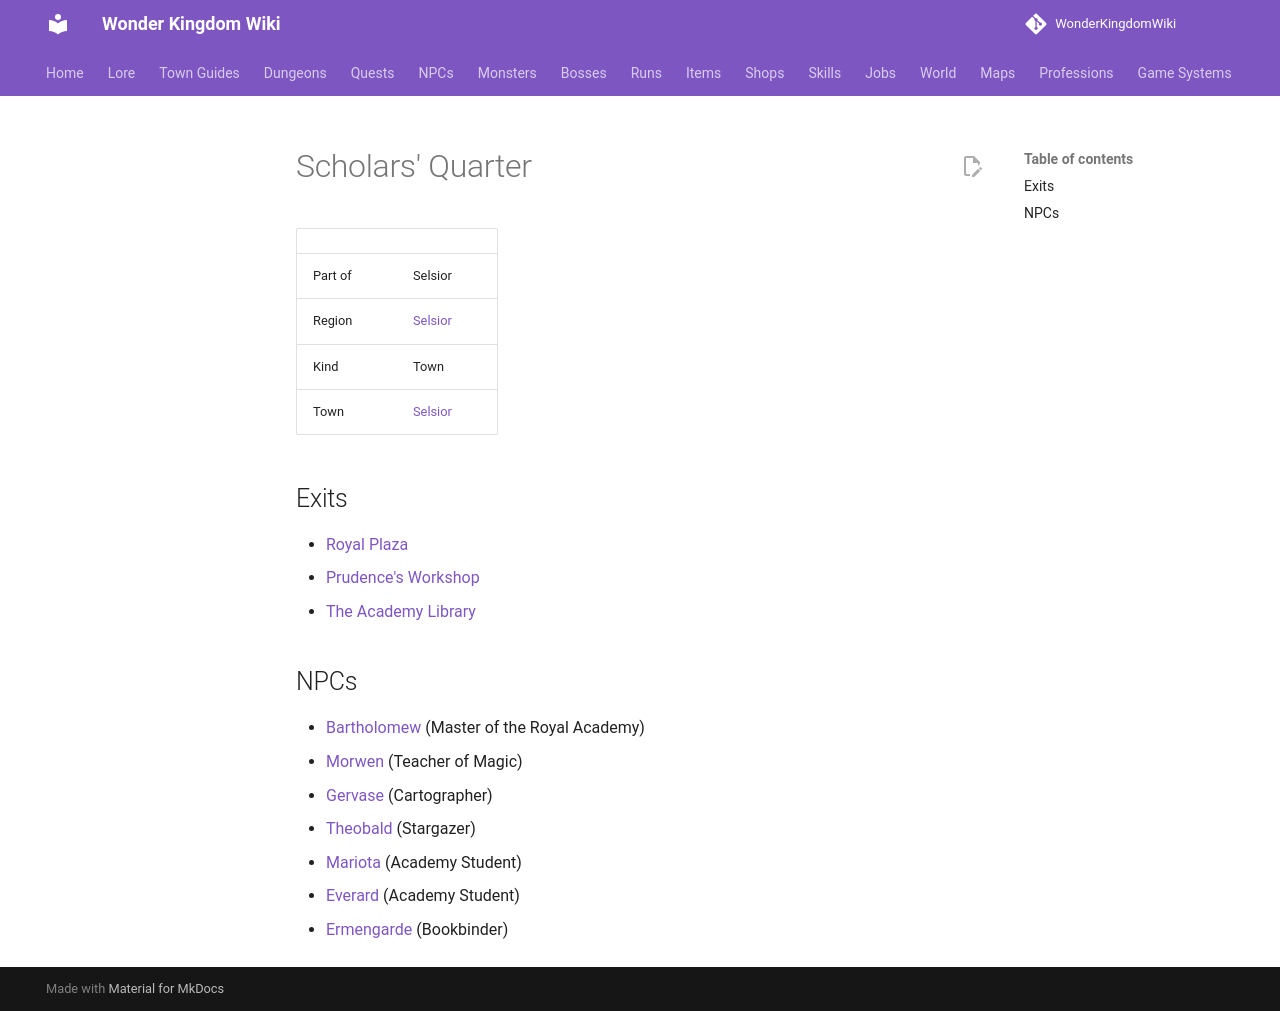

repository: alonohana627/WonderKingdomWiki · page: maps/selsior_scholars/index.html · generator: mkdocs

<!-- Generated by tools/generate.py from GameLib. Do not edit: changes are overwritten. -->

# Scholars' Quarter

|  |  |
|---|---|
| Part of | Selsior |
| Region | [Selsior](../world/index.md#selsior) |
| Kind | Town |
| Town | [Selsior](../towns/selsior.md) |

## Exits

- [Royal Plaza](../maps/selsior.md)
- [Prudence's Workshop](../maps/alchemists_workshop.md)
- [The Academy Library](../maps/academy_library.md)

## NPCs

- [Bartholomew](../npcs/bartholomew.md) (Master of the Royal Academy)
- [Morwen](../npcs/morwen.md) (Teacher of Magic)
- [Gervase](../npcs/gervase.md) (Cartographer)
- [Theobald](../npcs/theobald.md) (Stargazer)
- [Mariota](../npcs/mariota.md) (Academy Student)
- [Everard](../npcs/everard.md) (Academy Student)
- [Ermengarde](../npcs/ermengarde.md) (Bookbinder)
